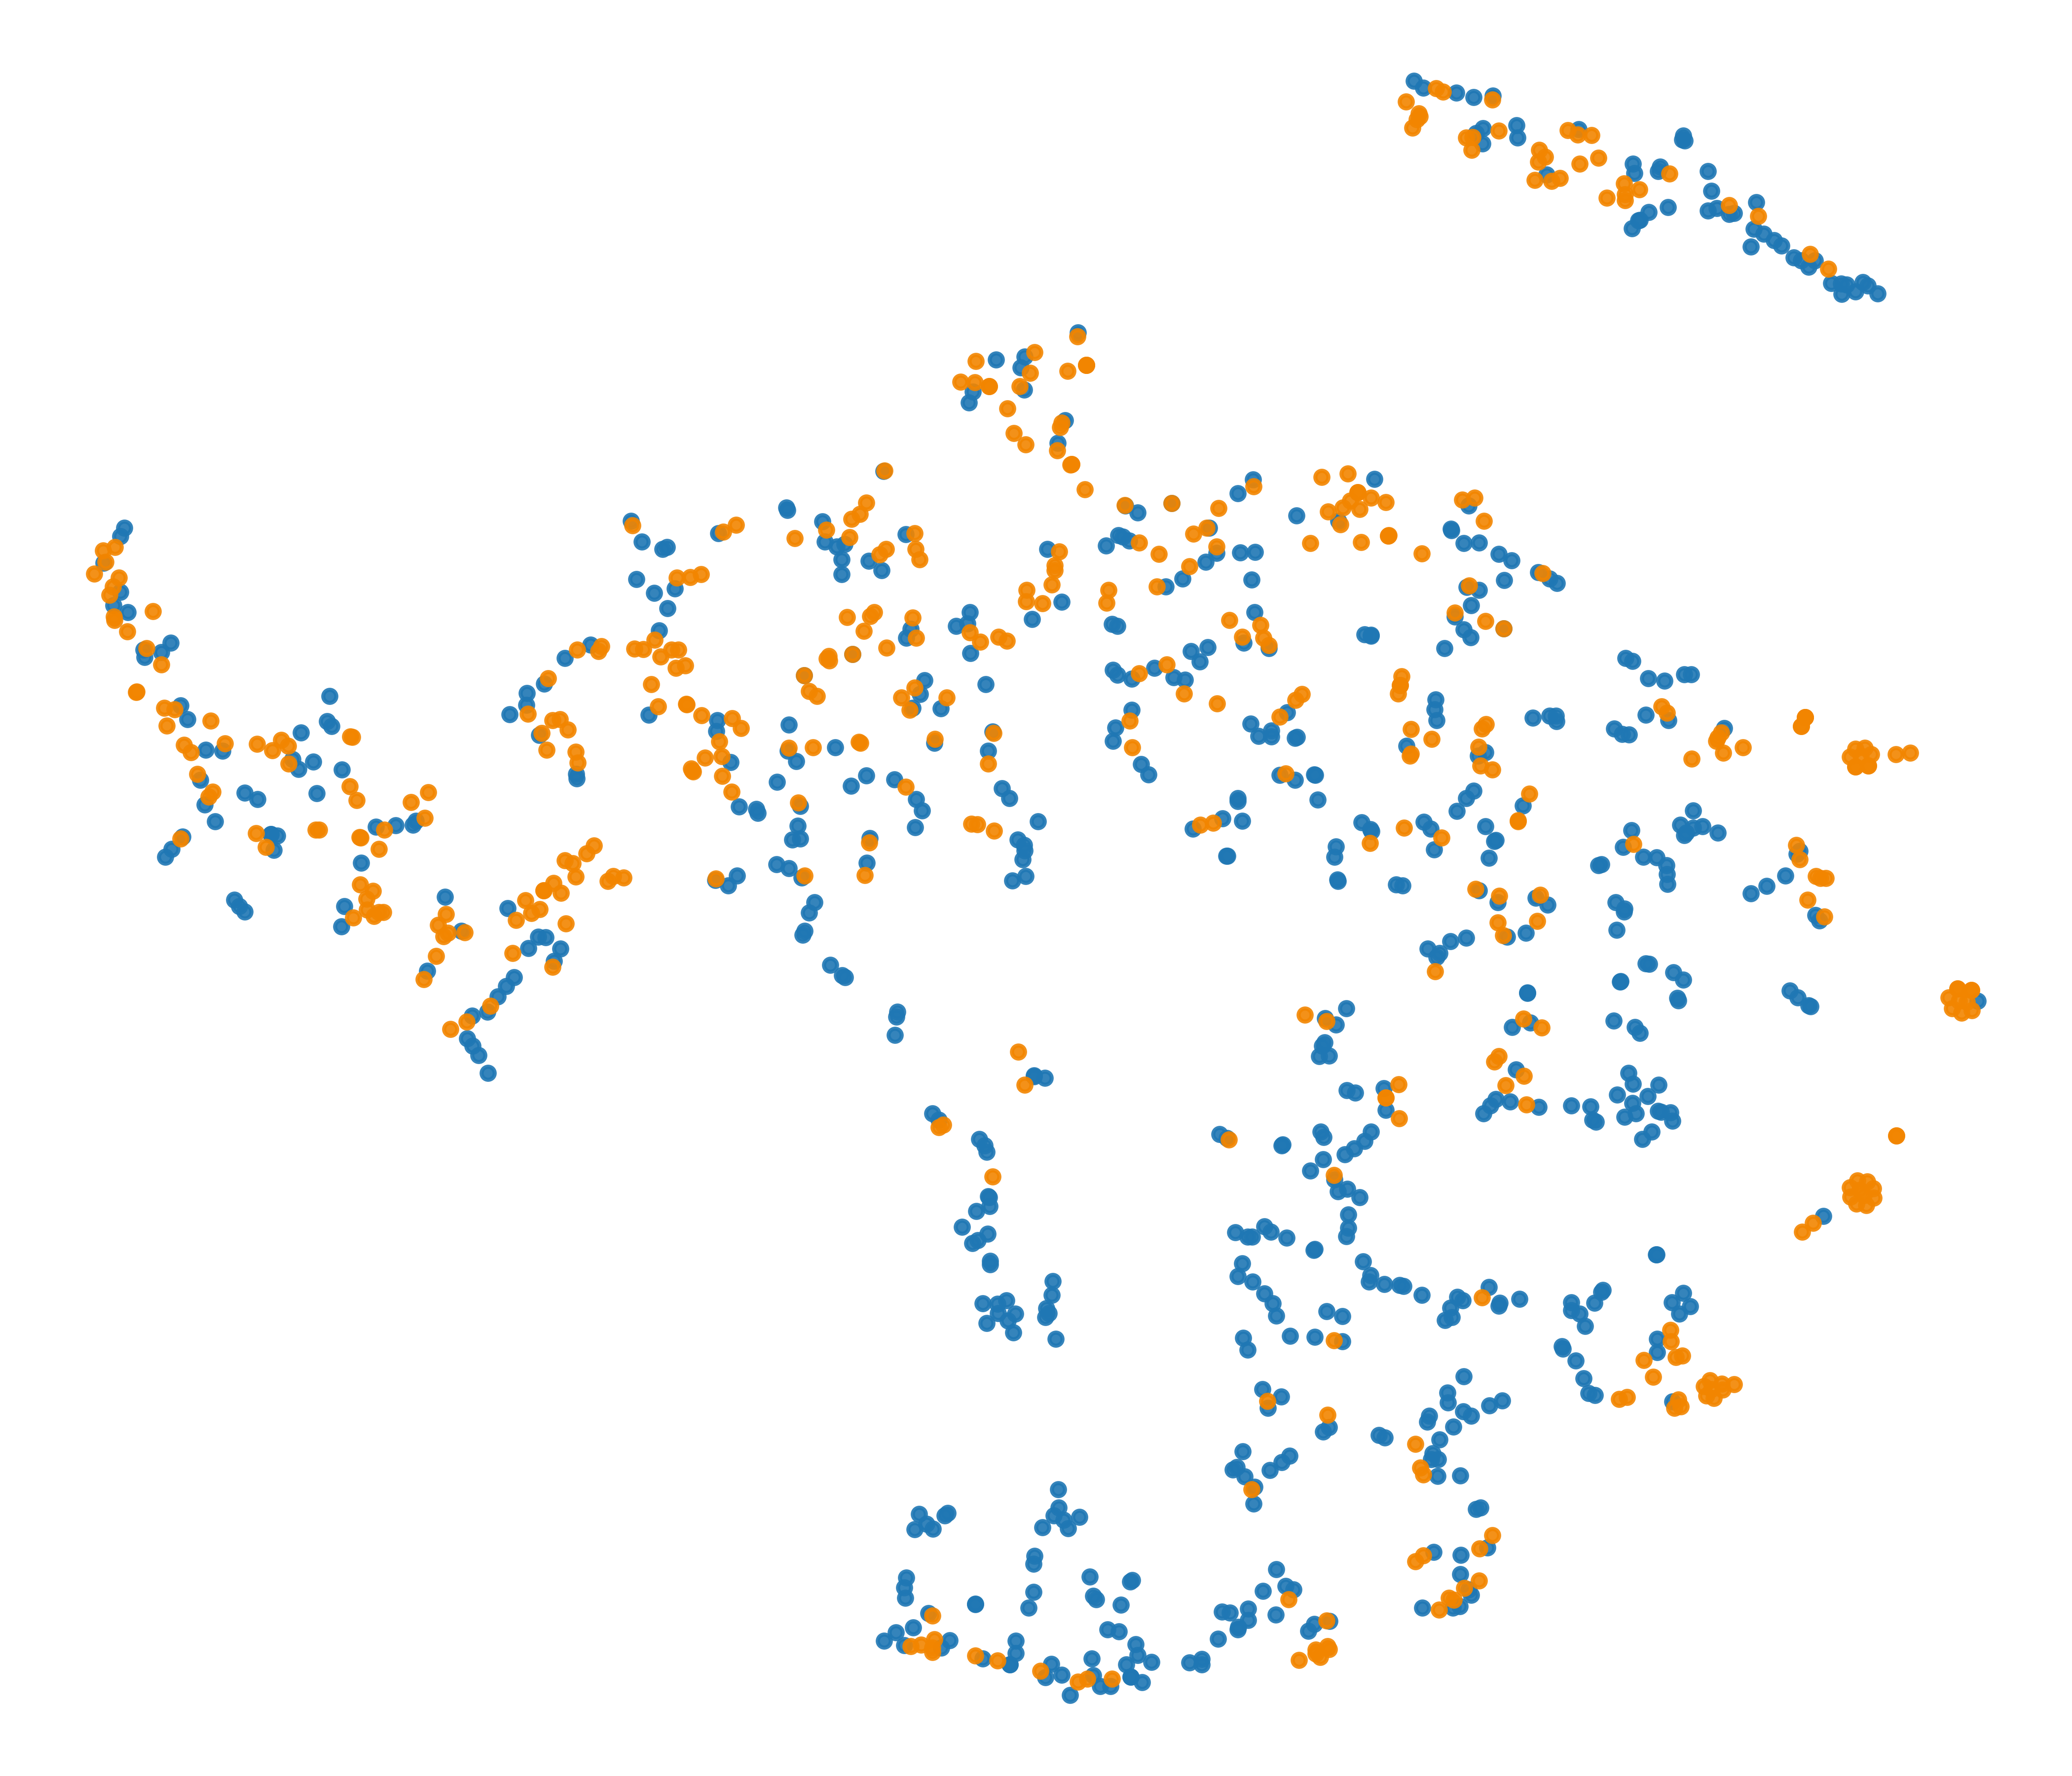

Source data for this figure (header and first rows):
x, y, label
11.9, -10.67, 0
21.51, 18.03, 0
48.72, -26.72, 0
22.16, 21.7, 0
-17.21, 36.17, 0
-4.763, -55.01, 0
-12.61, -57.03, 0
-16.14, -33.48, 0
20.71, -54.42, 0
16.53, 9.608, 0
24.3, -5.131, 0
-12.2, -15.94, 0
12.07, -26.61, 0
35.82, -29.71, 0
11.26, -0.8185, 0
-68.73, 10.66, 0
13.81, 18.2, 0
-19.98, -50.92, 0
-20.02, -18.81, 0
30.32, -35.23, 0
-4.605, -54.89, 0
4.281, -28.34, 0
-73.87, -2.269, 0
-36.7, 10.76, 0
4.669, -31.8, 0
51.2, 44.75, 0
-13.77, -35.73, 0
20.96, -39.12, 0
7.823, -55.63, 0
-27.53, 9.523, 0
-14.67, 6.357, 0
20.14, -57.03, 0
9.115, -23.21, 0
23.33, 2.27, 0
23.43, -17.71, 0
13.81, -20.22, 0
-43.27, 27.03, 0
3.464, -46.16, 0
-6.158, 19.05, 0
-22.2, -59.92, 0
-65.57, 7.778, 0
47.72, -10.52, 0
50.07, 45.36, 0
17.77, -57.01, 0
36.01, -16.59, 0
24.69, -12.11, 0
-11.31, -62.41, 0
-31.11, 11.26, 0
14.43, -43.66, 0
5.582, -32.71, 0
-17.15, 19.97, 0
20.04, -34.57, 0
-20.33, -57.46, 0
33.98, -17.99, 0
46.74, -9.813, 0
2.677, 1.127, 0
3.554, -58.7, 0
8.114, 10.32, 0
-31.18, 9.234, 0
19.72, -40.4, 0
... 1,053 more rows
